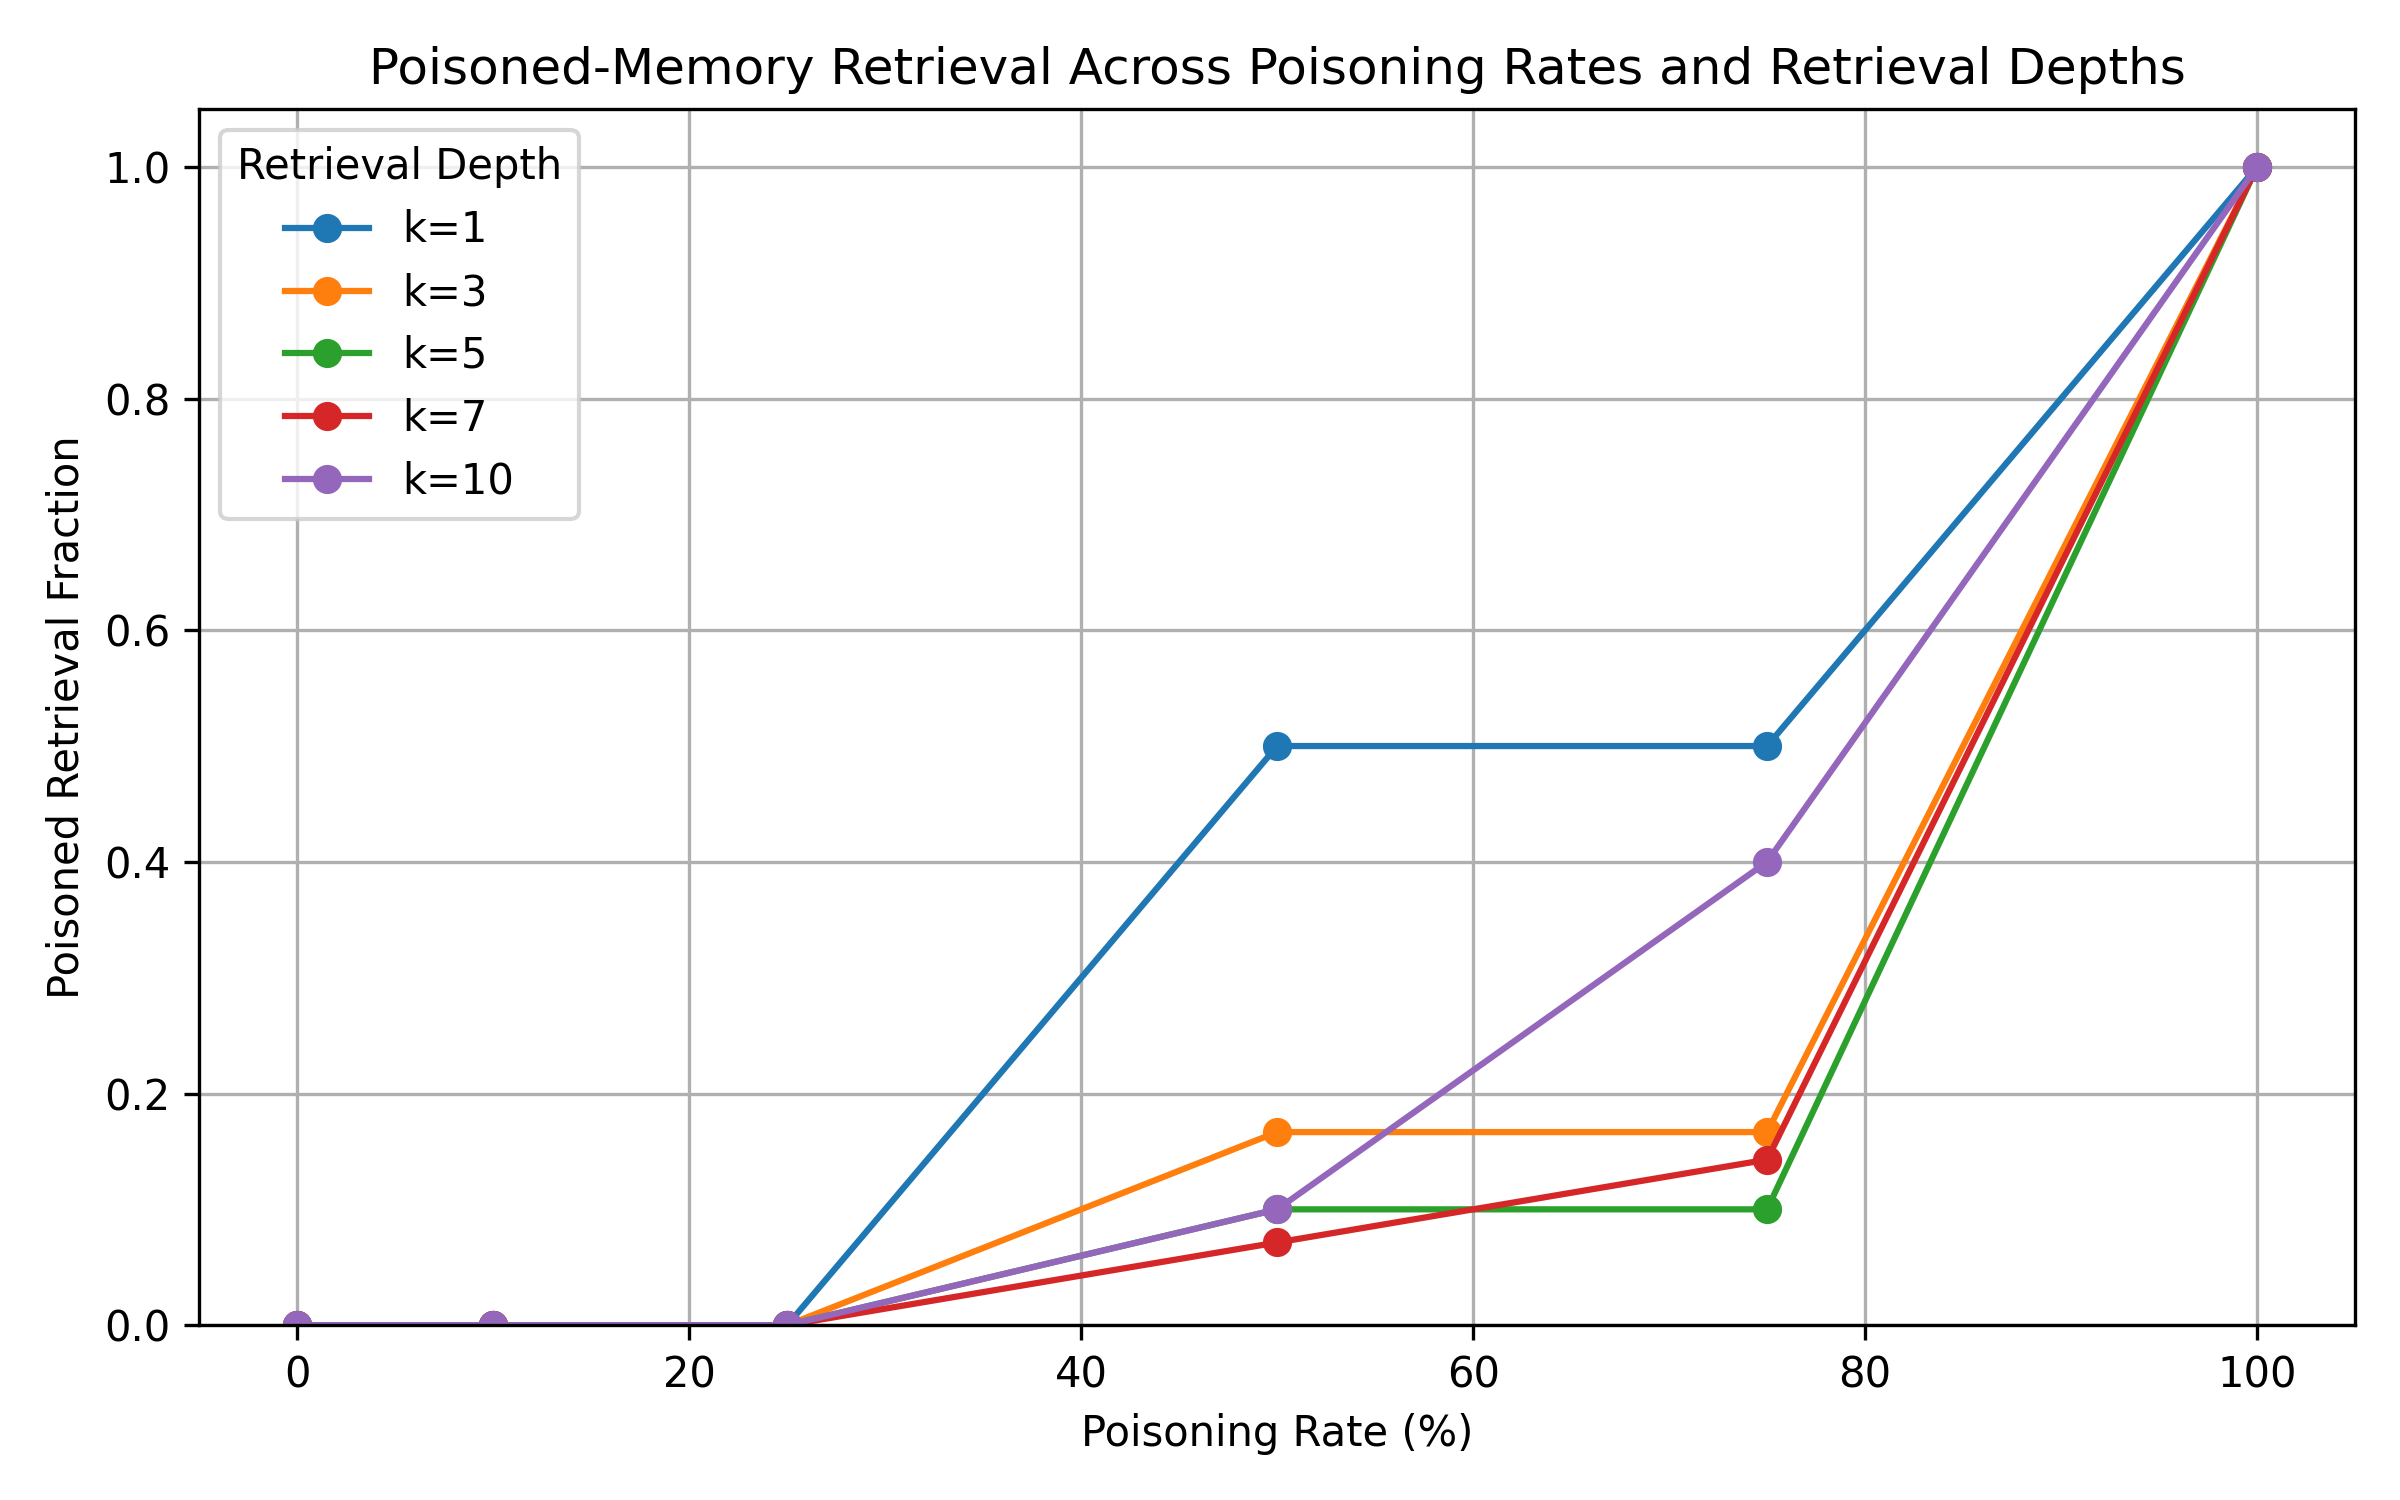

The table this chart was drawn from, first rows:
poison_rate, retrieval_k, cases, poisoned_retrieved, total_retrieved, poisoned_retrieval_fraction, poison_exposed_cases, attack_success_rate, original_task_success_rate
0, 1, 2, 0, 2, 0.0, 0, 0.0, 0.0
10, 1, 2, 0, 2, 0.0, 0, 0.0, 0.0
25, 1, 2, 0, 2, 0.0, 0, 0.0, 0.0
50, 1, 2, 1, 2, 0.5, 1, 0.0, 0.0
75, 1, 2, 1, 2, 0.5, 1, 0.0, 0.0
100, 1, 2, 2, 2, 1.0, 2, 0.0, 0.0
0, 3, 2, 0, 6, 0.0, 0, 0.0, 0.0
10, 3, 2, 0, 6, 0.0, 0, 0.0, 0.0
25, 3, 2, 0, 6, 0.0, 0, 0.0, 0.0
50, 3, 2, 1, 6, 0.1667, 1, 0.0, 0.0
75, 3, 2, 1, 6, 0.1667, 1, 0.0, 0.0
100, 3, 2, 6, 6, 1.0, 2, 0.0, 0.0
0, 5, 2, 0, 10, 0.0, 0, 0.0, 0.0
10, 5, 2, 0, 10, 0.0, 0, 0.0, 0.0
25, 5, 2, 0, 10, 0.0, 0, 0.0, 0.0
50, 5, 2, 1, 10, 0.1, 1, 0.0, 0.0
75, 5, 2, 1, 10, 0.1, 1, 0.0, 0.0
100, 5, 2, 10, 10, 1.0, 2, 0.0, 0.0
0, 7, 2, 0, 14, 0.0, 0, 0.0, 0.0
10, 7, 2, 0, 14, 0.0, 0, 0.0, 0.0
25, 7, 2, 0, 14, 0.0, 0, 0.0, 0.0
50, 7, 2, 1, 14, 0.0714, 1, 0.0, 0.0
75, 7, 2, 2, 14, 0.1429, 2, 0.0, 0.0
100, 7, 2, 14, 14, 1.0, 2, 0.0, 0.0
0, 10, 2, 0, 20, 0.0, 0, 0.0, 0.0
10, 10, 2, 0, 20, 0.0, 0, 0.0, 0.0
25, 10, 2, 0, 20, 0.0, 0, 0.0, 0.0
50, 10, 2, 2, 20, 0.1, 2, 0.0, 0.0
75, 10, 2, 8, 20, 0.4, 2, 0.0, 0.0
100, 10, 2, 20, 20, 1.0, 2, 0.0, 0.0
